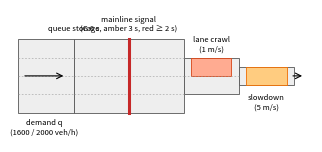

Recreate this plot in Python. (Note: this script raises an exception after producing the figure.)
"""Fig. 1: schematic of the plant (not to scale): 4 lanes -> 2 -> 1 (lanes per edge 4/4/4/2/1), one mainline signal
across all 4 lanes, and the two incident types (slowdown on the 1-lane bottleneck; crawling lane on the 2-lane edge).
No data are read; the geometry follows v5b/d1/netgen_bn4.py (edge lane counts).
Usage: python papers/paper_1/figures/fig_plant.py  -> papers/paper_1/figures/fig_plant.pdf
"""
from pathlib import Path

import matplotlib
matplotlib.use("Agg")
import matplotlib.pyplot as plt
from matplotlib.patches import Rectangle

LANE_W = 1.0
edges = [(0, 3, 4), (3, 6, 4), (6, 9, 4), (9, 12, 2), (12, 15, 1)]   # (x0, x1, lanes)

fig, ax = plt.subplots(figsize=(3.4, 1.35))
for x0, x1, n in edges:
    h = n * LANE_W
    ax.add_patch(Rectangle((x0, -h / 2), x1 - x0, h, facecolor="#eeeeee", edgecolor="#555555", lw=0.6))
    for k in range(1, n):
        y = -h / 2 + k * LANE_W
        ax.plot([x0, x1], [y, y], color="#999999", lw=0.4, ls=(0, (3, 3)))
# mainline signal across all 4 lanes at the end of edge 2 (node 3)
ax.plot([6, 6], [-2, 2], color="#c62828", lw=2.2)
ax.text(6, 2.35, "mainline signal\n(G 6 s, amber 3 s, red ≥ 2 s)", ha="center", va="bottom", fontsize=5.5)
# incidents
ax.add_patch(Rectangle((12.4, -0.5), 2.2, 1.0, facecolor="#ffcc80", edgecolor="#ef6c00", lw=0.6))
ax.text(13.5, -1.0, "slowdown\n(5 m/s)", ha="center", va="top", fontsize=5.5)
ax.add_patch(Rectangle((9.4, 0.0), 2.2, 1.0, facecolor="#ffab91", edgecolor="#d84315", lw=0.6))
ax.text(10.5, 1.25, "lane crawl\n(1 m/s)", ha="center", va="bottom", fontsize=5.5)
# demand and queue storage
ax.annotate("", xy=(2.6, 0), xytext=(0.2, 0), arrowprops=dict(arrowstyle="->", lw=0.8))
ax.text(1.4, -2.35, "demand q\n(1600 / 2000 veh/h)", ha="center", va="top", fontsize=5.5)
ax.text(3.0, 2.35, "queue storage", ha="center", va="bottom", fontsize=5.5)
ax.annotate("", xy=(15.6, 0), xytext=(14.8, 0), arrowprops=dict(arrowstyle="->", lw=0.8))
ax.set_xlim(-0.3, 16.0)
ax.set_ylim(-3.6, 3.6)
ax.set_aspect("equal")
ax.axis("off")
fig.tight_layout(pad=0.1)
out = Path(__file__).with_suffix(".pdf")
fig.savefig(out)
print("wrote", out)
